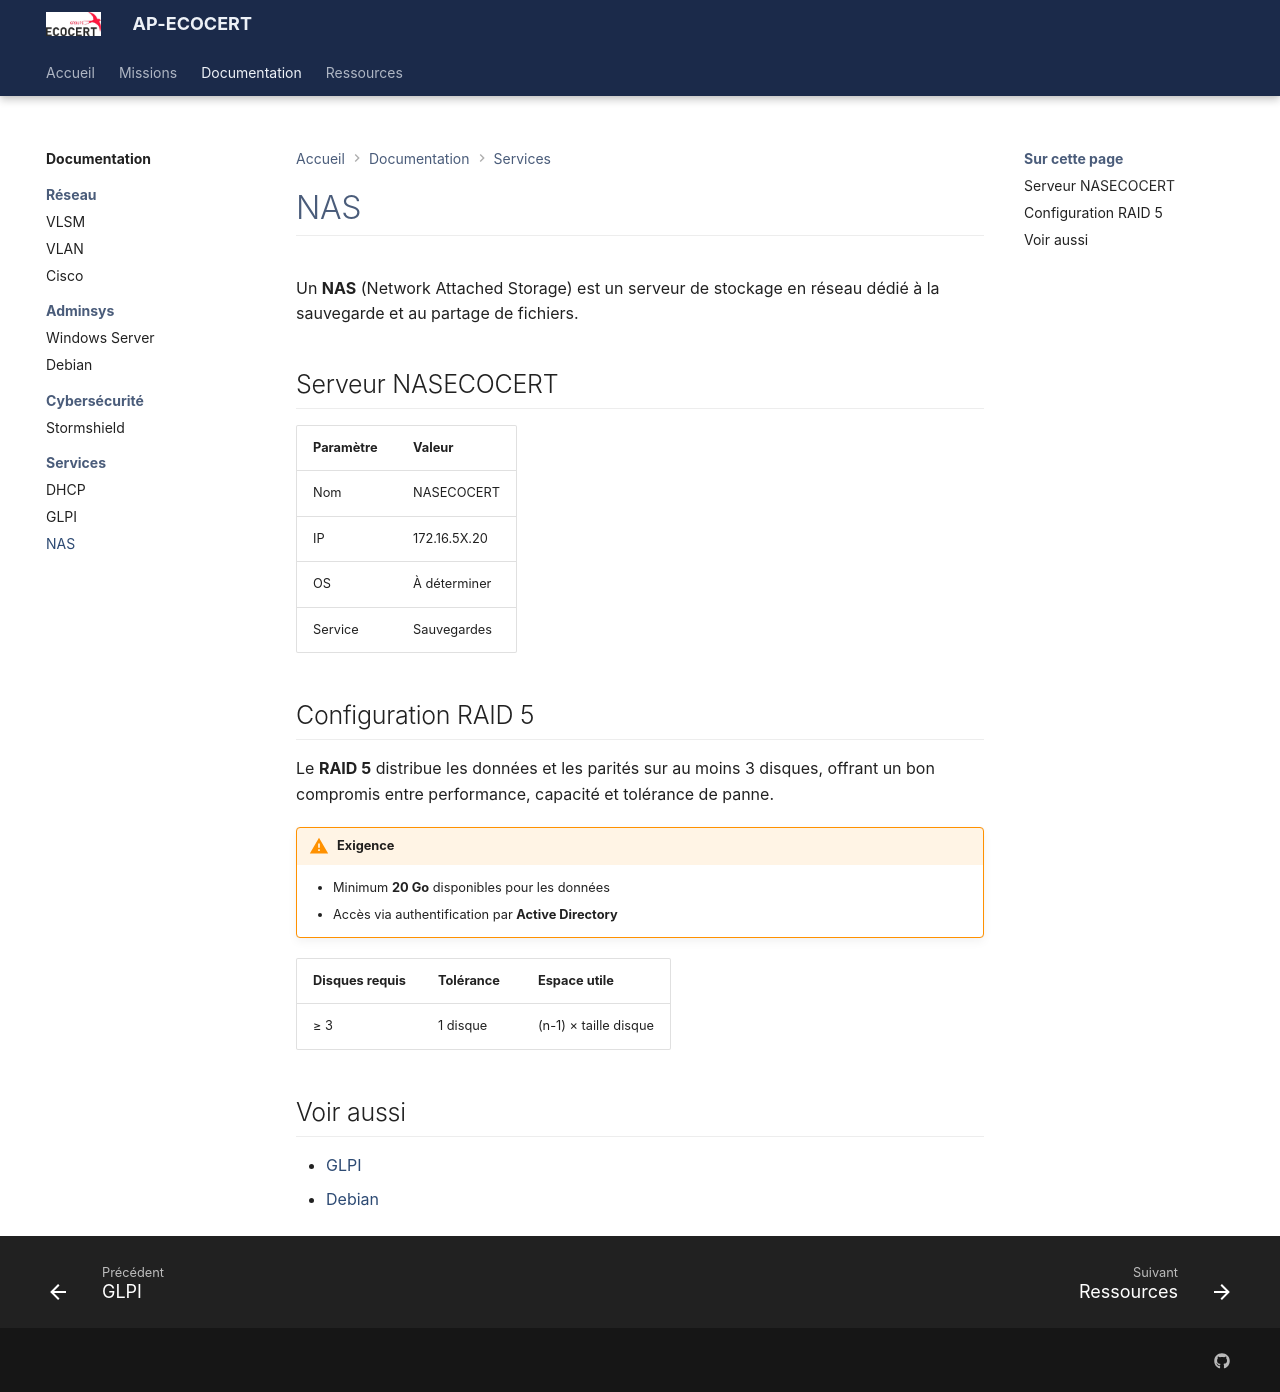

repository: Azuneer/AP-Ecocert · page: documentation/services/nas/index.html · generator: mkdocs

# NAS

Un **NAS** (Network Attached Storage) est un serveur de stockage en réseau dédié à la sauvegarde et au partage de fichiers.

## Serveur NASECOCERT

| Paramètre | Valeur |
|-----------|--------|
| Nom | NASECOCERT |
| IP | 172.16.5X.20 |
| OS | À déterminer |
| Service | Sauvegardes |

## Configuration RAID 5

Le **RAID 5** distribue les données et les parités sur au moins 3 disques, offrant un bon compromis entre performance, capacité et tolérance de panne.

!!! warning "Exigence"
    - Minimum **20 Go** disponibles pour les données
    - Accès via authentification par **Active Directory**

| Disques requis | Tolérance | Espace utile |
|----------------|-----------|--------------|
| ≥ 3 | 1 disque | (n-1) × taille disque |

## Voir aussi

- [GLPI](glpi.md)
- [Debian](../adminsys/debian.md)
